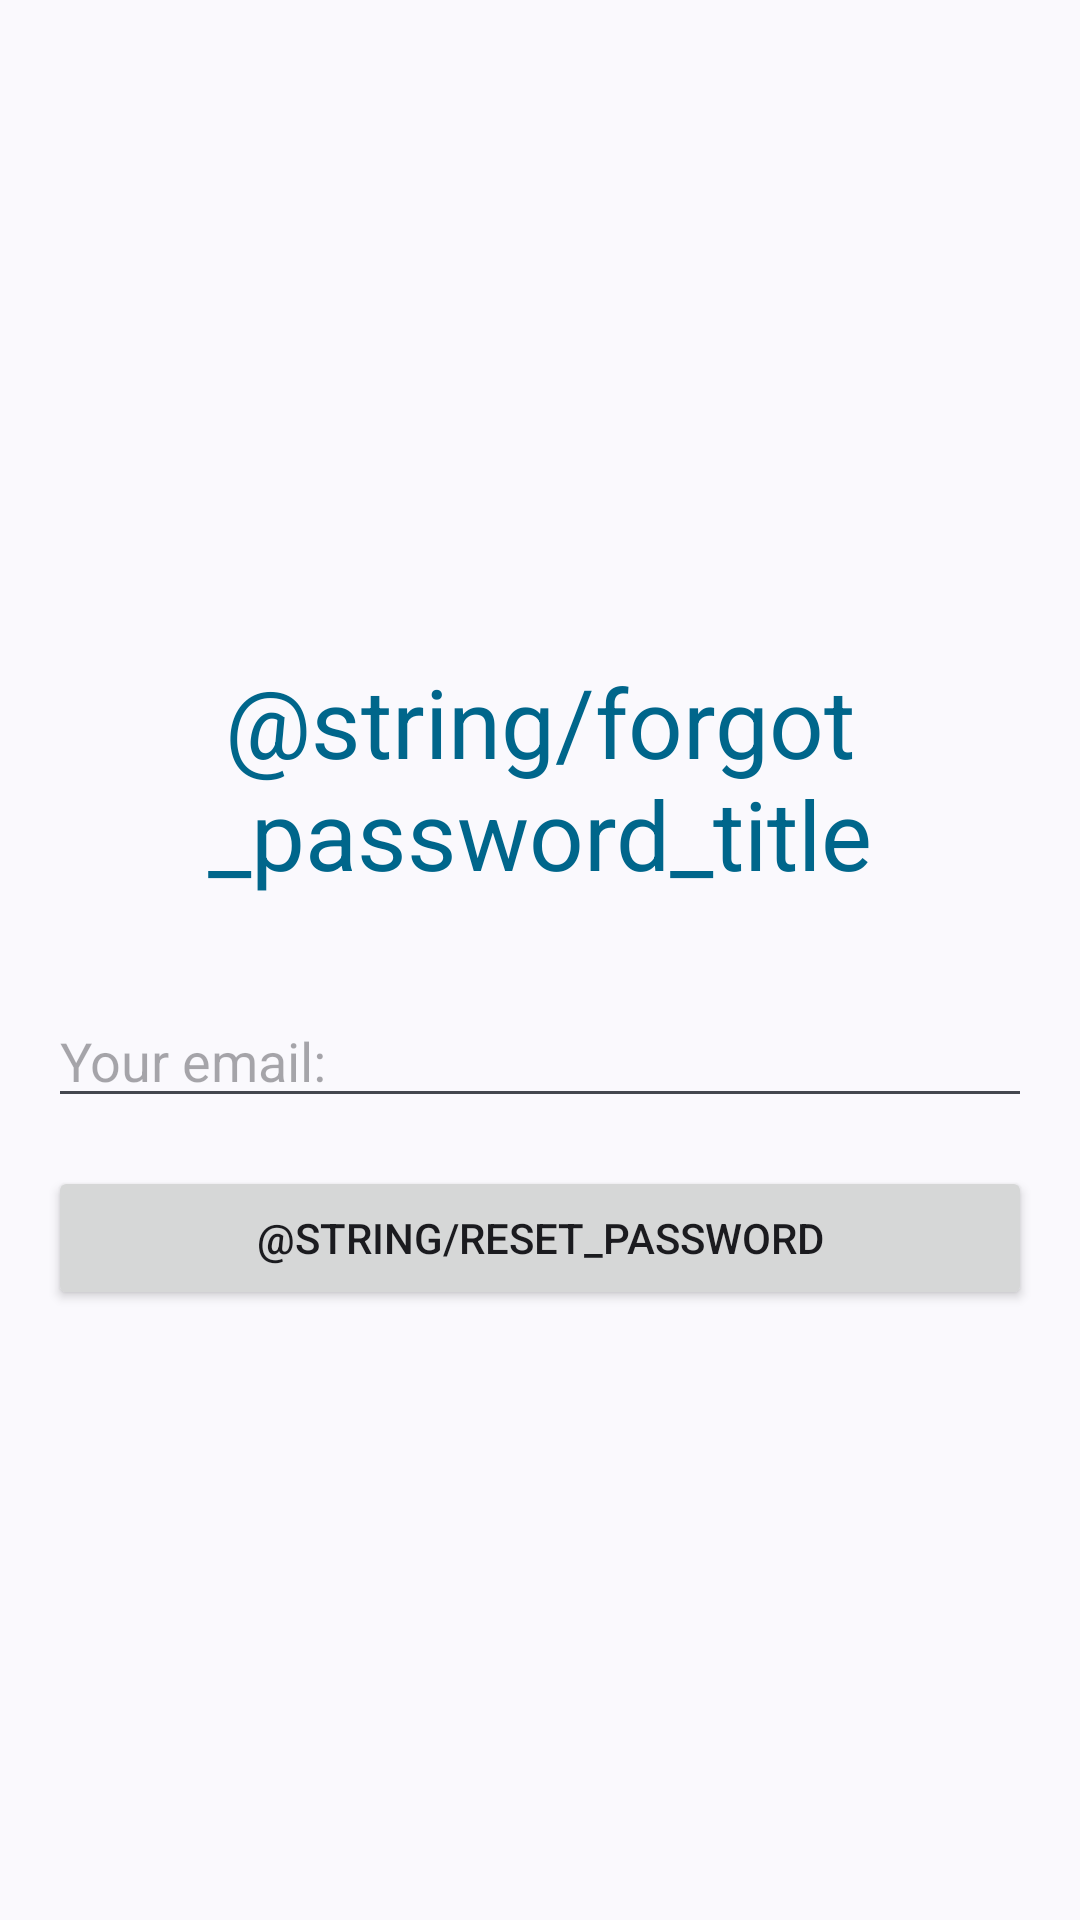

This screen was rendered from an Android layout file. Write that file and the resources it references.
<!-- AndroidManifest.xml: application theme Theme.Messenger -->
<!-- res/layout/activity_reset_password.xml -->
<?xml version="1.0" encoding="utf-8"?>
<LinearLayout xmlns:android="http://schemas.android.com/apk/res/android"
    xmlns:app="http://schemas.android.com/apk/res-auto"
    xmlns:tools="http://schemas.android.com/tools"
    android:layout_width="match_parent"
    android:layout_height="match_parent"
    android:orientation="vertical"
    android:gravity="center"
    tools:context=".ResetPasswordActivity">

    <TextView
        android:layout_width="match_parent"
        android:layout_height="wrap_content"
        android:padding="16dp"
        android:text="@string/forgot_password_title"
        android:textAlignment="center"
        android:textColor="@color/material_dynamic_primary40"
        android:textSize="32sp" />

    <EditText
        android:id="@+id/editTextEmail"
        android:layout_width="match_parent"
        android:layout_height="wrap_content"
        android:layout_margin="16dp"
        android:hint="@string/your_email"
        android:inputType="textEmailAddress" />

    <Button
        android:id="@+id/buttonResetPassword"
        android:layout_width="match_parent"
        android:layout_height="wrap_content"
        android:layout_marginStart="16dp"
        android:layout_marginEnd="16dp"
        android:text="@string/reset_password" />

</LinearLayout>
<!-- resources referenced by this layout -->
<resources>
  <string name="your_email">Your email:</string>
  <style name="Theme.Messenger" parent="Base.Theme.Messenger" />
  <style name="Base.Theme.Messenger" parent="Theme.Material3.DynamicColors.DayNight">
          
          
      </style>
</resources>
